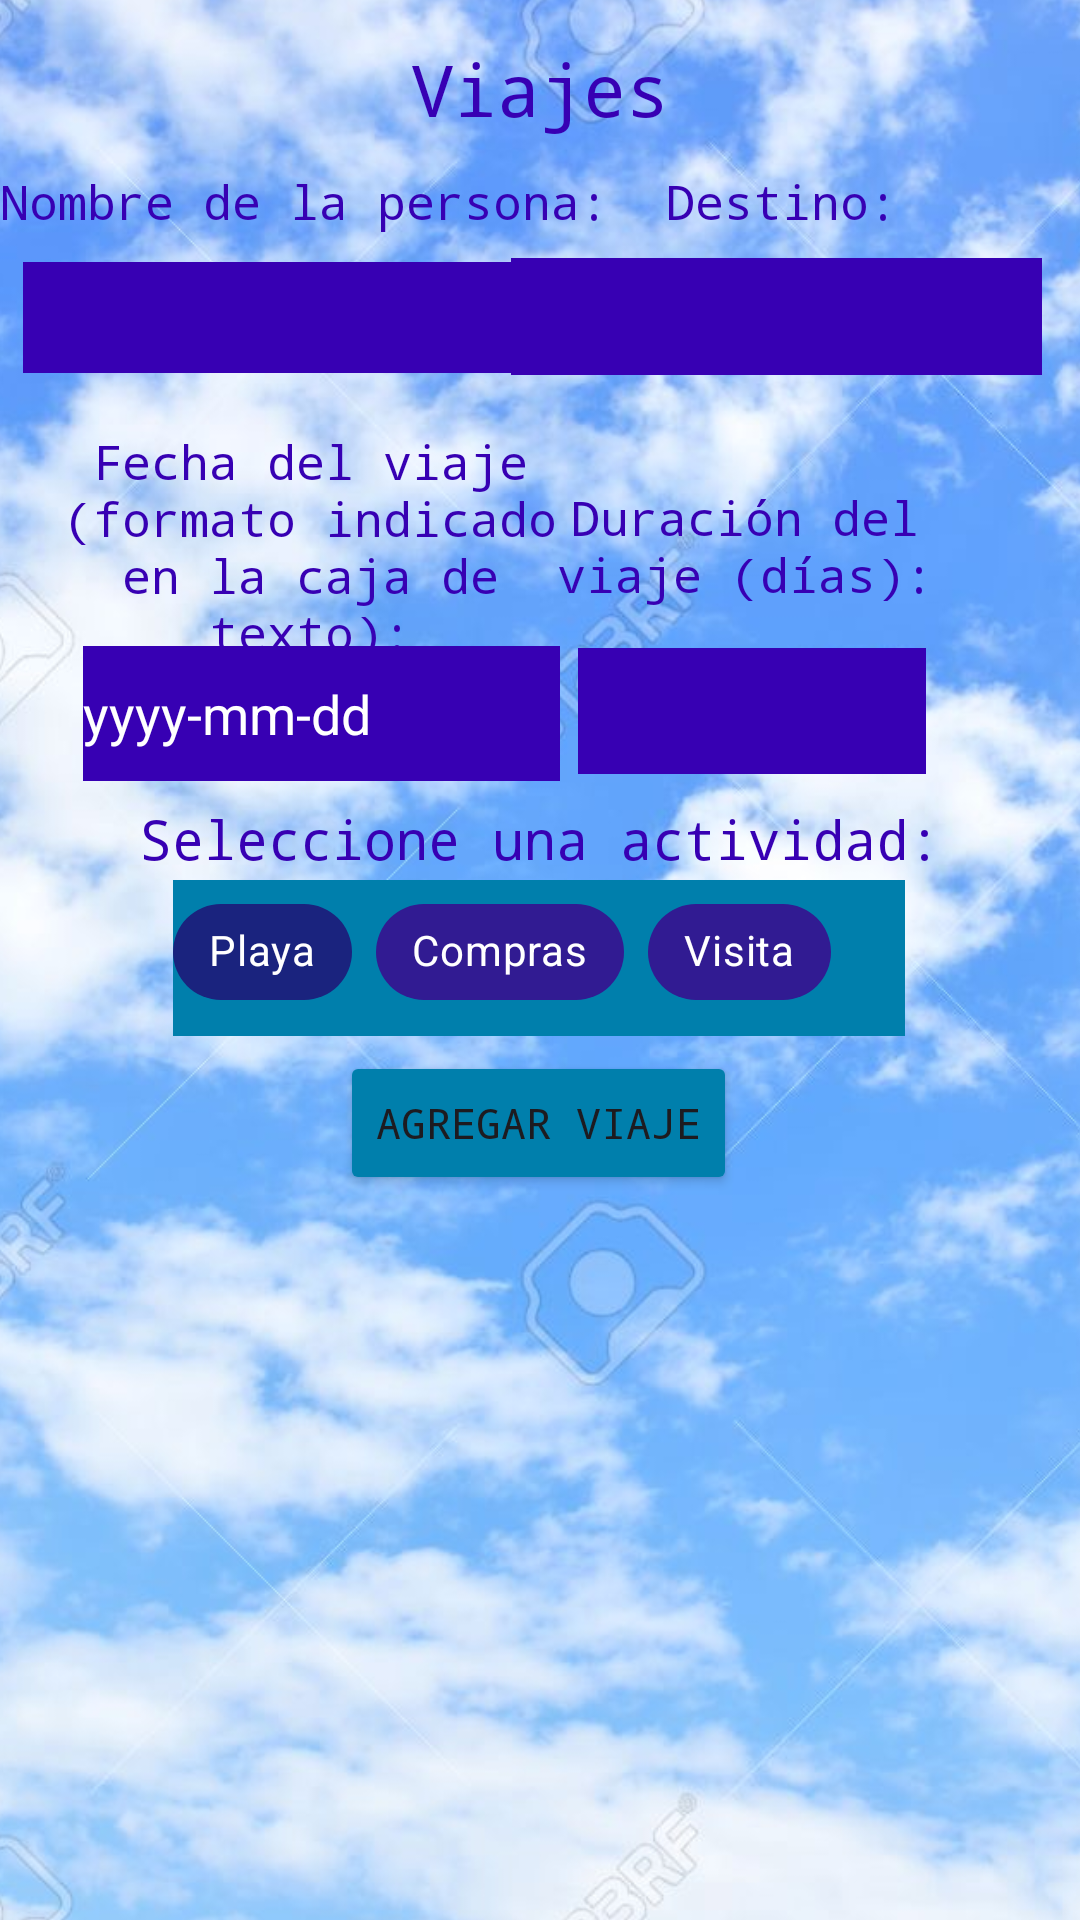

Android layout source for this screen:
<!-- AndroidManifest.xml: application theme Theme.TDMPA_512_2P_EX_74823 -->
<!-- res/layout/activity_main.xml -->
<?xml version="1.0" encoding="utf-8"?>
<androidx.constraintlayout.widget.ConstraintLayout xmlns:android="http://schemas.android.com/apk/res/android"
    xmlns:app="http://schemas.android.com/apk/res-auto"
    xmlns:tools="http://schemas.android.com/tools"
    android:layout_width="match_parent"
    android:layout_height="match_parent"
    android:background="@color/white"
    tools:context=".MainActivity">

    <ImageView
        android:id="@+id/imageView"
        android:layout_width="415dp"
        android:layout_height="745dp"
        android:layout_marginTop="2dp"
        android:scaleType="centerCrop"
        app:layout_constraintBottom_toBottomOf="parent"
        app:layout_constraintEnd_toEndOf="parent"
        app:layout_constraintStart_toStartOf="parent"
        app:layout_constraintTop_toTopOf="parent"
        app:srcCompat="@drawable/fondo_nube" />

    <com.google.android.material.chip.ChipGroup
        android:id="@+id/chpGrupoActividades"
        android:layout_width="244dp"
        android:layout_height="52dp"
        android:background="@color/material_dynamic_primary50"
        android:visibility="visible"
        app:layout_constraintBottom_toBottomOf="parent"
        app:layout_constraintEnd_toEndOf="parent"
        app:layout_constraintHorizontal_bias="0.497"
        app:layout_constraintStart_toStartOf="parent"
        app:layout_constraintTop_toTopOf="parent"
        app:layout_constraintVertical_bias="0.499">

        <com.google.android.material.chip.Chip
            android:id="@+id/chpPlaya"
            style="@style/Widget.MaterialComponents.Chip.Choice"
            android:layout_width="wrap_content"
            android:layout_height="wrap_content"
            android:backgroundTint="#1A237E"
            android:fontFamily="monospace"
            android:text="Playa"
            android:textColor="@color/white" />

        <com.google.android.material.chip.Chip
            android:id="@+id/chpCompras"
            style="@style/Widget.MaterialComponents.Chip.Choice"
            android:layout_width="wrap_content"
            android:layout_height="wrap_content"
            android:backgroundTint="#311B92"
            android:fontFamily="monospace"
            android:text="Compras"
            android:textColor="@color/white" />

        <com.google.android.material.chip.Chip
            android:id="@+id/chpVisita"
            style="@style/Widget.MaterialComponents.Chip.Choice"
            android:layout_width="wrap_content"
            android:layout_height="wrap_content"
            android:backgroundTint="#311B92"
            android:fontFamily="monospace"
            android:text="Visita"
            android:textColor="@color/white" />

    </com.google.android.material.chip.ChipGroup>

    <TextView
        android:id="@+id/textView"
        android:layout_width="wrap_content"
        android:layout_height="wrap_content"
        android:fontFamily="monospace"
        android:text="Seleccione una actividad:"
        android:textColor="@color/design_default_color_primary_dark"
        android:textSize="18sp"
        app:layout_constraintBottom_toBottomOf="parent"
        app:layout_constraintEnd_toEndOf="parent"
        app:layout_constraintStart_toStartOf="parent"
        app:layout_constraintTop_toTopOf="parent"
        app:layout_constraintVertical_bias="0.434" />

    <TextView
        android:id="@+id/textView2"
        android:layout_width="wrap_content"
        android:layout_height="wrap_content"
        android:fontFamily="monospace"
        android:text="Viajes"
        android:textColor="@color/design_default_color_primary_variant"
        android:textSize="24sp"
        app:layout_constraintBottom_toBottomOf="parent"
        app:layout_constraintEnd_toEndOf="parent"
        app:layout_constraintStart_toStartOf="parent"
        app:layout_constraintTop_toTopOf="parent"
        app:layout_constraintVertical_bias="0.022" />

    <Spinner
        android:id="@+id/spnFiltrarViajes"
        android:layout_width="347dp"
        android:layout_height="40dp"
        android:background="@color/material_dynamic_primary50"
        android:visibility="invisible"
        app:layout_constraintBottom_toBottomOf="parent"
        app:layout_constraintEnd_toEndOf="parent"
        app:layout_constraintHorizontal_bias="0.484"
        app:layout_constraintStart_toStartOf="parent"
        app:layout_constraintTop_toTopOf="parent"
        app:layout_constraintVertical_bias="0.716" />

    <TextView
        android:id="@+id/txtIndicarFiltroViajes"
        android:layout_width="wrap_content"
        android:layout_height="wrap_content"
        android:fontFamily="monospace"
        android:text="Filtro de viajes:"
        android:textColor="@color/design_default_color_primary_variant"
        android:textSize="18sp"
        android:visibility="invisible"
        app:layout_constraintBottom_toBottomOf="parent"
        app:layout_constraintEnd_toEndOf="parent"
        app:layout_constraintStart_toStartOf="parent"
        app:layout_constraintTop_toTopOf="parent"
        app:layout_constraintVertical_bias="0.653" />

    <TextView
        android:id="@+id/textView4"
        android:layout_width="wrap_content"
        android:layout_height="wrap_content"
        android:fontFamily="monospace"
        android:text="Destino:"
        android:textColor="@color/design_default_color_primary_variant"
        android:textSize="16sp"
        app:layout_constraintBottom_toBottomOf="parent"
        app:layout_constraintEnd_toEndOf="parent"
        app:layout_constraintHorizontal_bias="0.785"
        app:layout_constraintStart_toStartOf="parent"
        app:layout_constraintTop_toTopOf="parent"
        app:layout_constraintVertical_bias="0.091" />

    <TextView
        android:id="@+id/textView5"
        android:layout_width="wrap_content"
        android:layout_height="wrap_content"
        android:fontFamily="monospace"
        android:text="Nombre de la persona:"
        android:textColor="@color/design_default_color_primary_variant"
        android:textSize="16sp"
        app:layout_constraintBottom_toBottomOf="parent"
        app:layout_constraintEnd_toEndOf="parent"
        app:layout_constraintHorizontal_bias="0.0"
        app:layout_constraintStart_toStartOf="parent"
        app:layout_constraintTop_toTopOf="parent"
        app:layout_constraintVertical_bias="0.091" />

    <TextView
        android:id="@+id/textView6"
        android:layout_width="171dp"
        android:layout_height="83dp"
        android:fontFamily="monospace"
        android:text="Fecha del viaje (formato indicado en la caja de texto):"
        android:textAlignment="center"
        android:textColor="@color/design_default_color_primary_variant"
        android:textSize="16sp"
        app:layout_constraintBottom_toBottomOf="parent"
        app:layout_constraintEnd_toEndOf="parent"
        app:layout_constraintHorizontal_bias="0.095"
        app:layout_constraintStart_toStartOf="parent"
        app:layout_constraintTop_toTopOf="parent"
        app:layout_constraintVertical_bias="0.257" />

    <EditText
        android:id="@+id/txtDestino"
        android:layout_width="177dp"
        android:layout_height="39dp"
        android:background="@color/design_default_color_primary_variant"
        android:ems="10"
        android:inputType="text"
        android:textColor="@color/white"
        app:layout_constraintBottom_toBottomOf="parent"
        app:layout_constraintEnd_toEndOf="parent"
        app:layout_constraintHorizontal_bias="0.931"
        app:layout_constraintStart_toStartOf="parent"
        app:layout_constraintTop_toTopOf="parent"
        app:layout_constraintVertical_bias="0.143" />

    <EditText
        android:id="@+id/txtFecha"
        android:layout_width="159dp"
        android:layout_height="45dp"
        android:background="@color/design_default_color_primary_variant"
        android:ems="10"
        android:inputType="text"
        android:text="yyyy-mm-dd"
        android:textColor="@color/white"
        app:layout_constraintBottom_toBottomOf="parent"
        app:layout_constraintEnd_toEndOf="parent"
        app:layout_constraintHorizontal_bias="0.138"
        app:layout_constraintStart_toStartOf="parent"
        app:layout_constraintTop_toTopOf="parent"
        app:layout_constraintVertical_bias="0.362" />

    <EditText
        android:id="@+id/txtDuracion"
        android:layout_width="116dp"
        android:layout_height="42dp"
        android:background="@color/design_default_color_primary_variant"
        android:ems="10"
        android:inputType="text"
        android:textColor="@color/white"
        app:layout_constraintBottom_toBottomOf="parent"
        app:layout_constraintEnd_toEndOf="parent"
        app:layout_constraintHorizontal_bias="0.789"
        app:layout_constraintStart_toStartOf="parent"
        app:layout_constraintTop_toTopOf="parent"
        app:layout_constraintVertical_bias="0.361" />

    <TextView
        android:id="@+id/textView7"
        android:layout_width="157dp"
        android:layout_height="46dp"
        android:fontFamily="monospace"
        android:text="Duración del viaje (días):"
        android:textAlignment="center"
        android:textColor="@color/design_default_color_primary_variant"
        android:textSize="16sp"
        app:layout_constraintBottom_toBottomOf="parent"
        app:layout_constraintEnd_toEndOf="parent"
        app:layout_constraintHorizontal_bias="0.838"
        app:layout_constraintStart_toStartOf="parent"
        app:layout_constraintTop_toTopOf="parent"
        app:layout_constraintVertical_bias="0.272" />

    <Button
        android:id="@+id/btnAgregarViaje"
        android:layout_width="wrap_content"
        android:layout_height="wrap_content"
        android:backgroundTint="@color/material_dynamic_primary50"
        android:fontFamily="monospace"
        android:text="Agregar viaje"
        app:layout_constraintBottom_toBottomOf="parent"
        app:layout_constraintEnd_toEndOf="parent"
        app:layout_constraintHorizontal_bias="0.498"
        app:layout_constraintStart_toStartOf="parent"
        app:layout_constraintTop_toTopOf="parent"
        app:layout_constraintVertical_bias="0.592" />

    <com.google.android.material.chip.ChipGroup
        android:id="@+id/chpGrupoViajes"
        android:layout_width="348dp"
        android:layout_height="167dp"
        android:background="@color/material_dynamic_primary50"
        android:visibility="invisible"
        app:layout_constraintBottom_toBottomOf="parent"
        app:layout_constraintEnd_toEndOf="parent"
        app:layout_constraintHorizontal_bias="0.492"
        app:layout_constraintStart_toStartOf="parent"
        app:layout_constraintTop_toTopOf="parent"
        app:layout_constraintVertical_bias="0.971">

    </com.google.android.material.chip.ChipGroup>

    <EditText
        android:id="@+id/txtNombreUsuario"
        android:layout_width="184dp"
        android:layout_height="37dp"
        android:background="@color/white"
        android:backgroundTint="@color/design_default_color_primary_variant"
        android:ems="10"
        android:inputType="text"
        android:textColor="@color/white"
        app:layout_constraintBottom_toBottomOf="parent"
        app:layout_constraintEnd_toEndOf="parent"
        app:layout_constraintHorizontal_bias="0.044"
        app:layout_constraintStart_toStartOf="parent"
        app:layout_constraintTop_toTopOf="parent"
        app:layout_constraintVertical_bias="0.145" />

</androidx.constraintlayout.widget.ConstraintLayout>
<!-- resources referenced by this layout -->
<resources>
  <!-- drawable fondo_nube: jpg bitmap (drawable, 106285 bytes) -->
  <style name="Theme.TDMPA_512_2P_EX_74823" parent="Base.Theme.TDMPA_512_2P_EX_74823" />
  <style name="Base.Theme.TDMPA_512_2P_EX_74823" parent="Theme.Material3.DayNight.NoActionBar">
          
          
      </style>
  <!-- not gathered from this repository: default colours our renderer supplied (Android Studio template values) -->
  <color name="white">#FFFFFFFF</color>
</resources>
